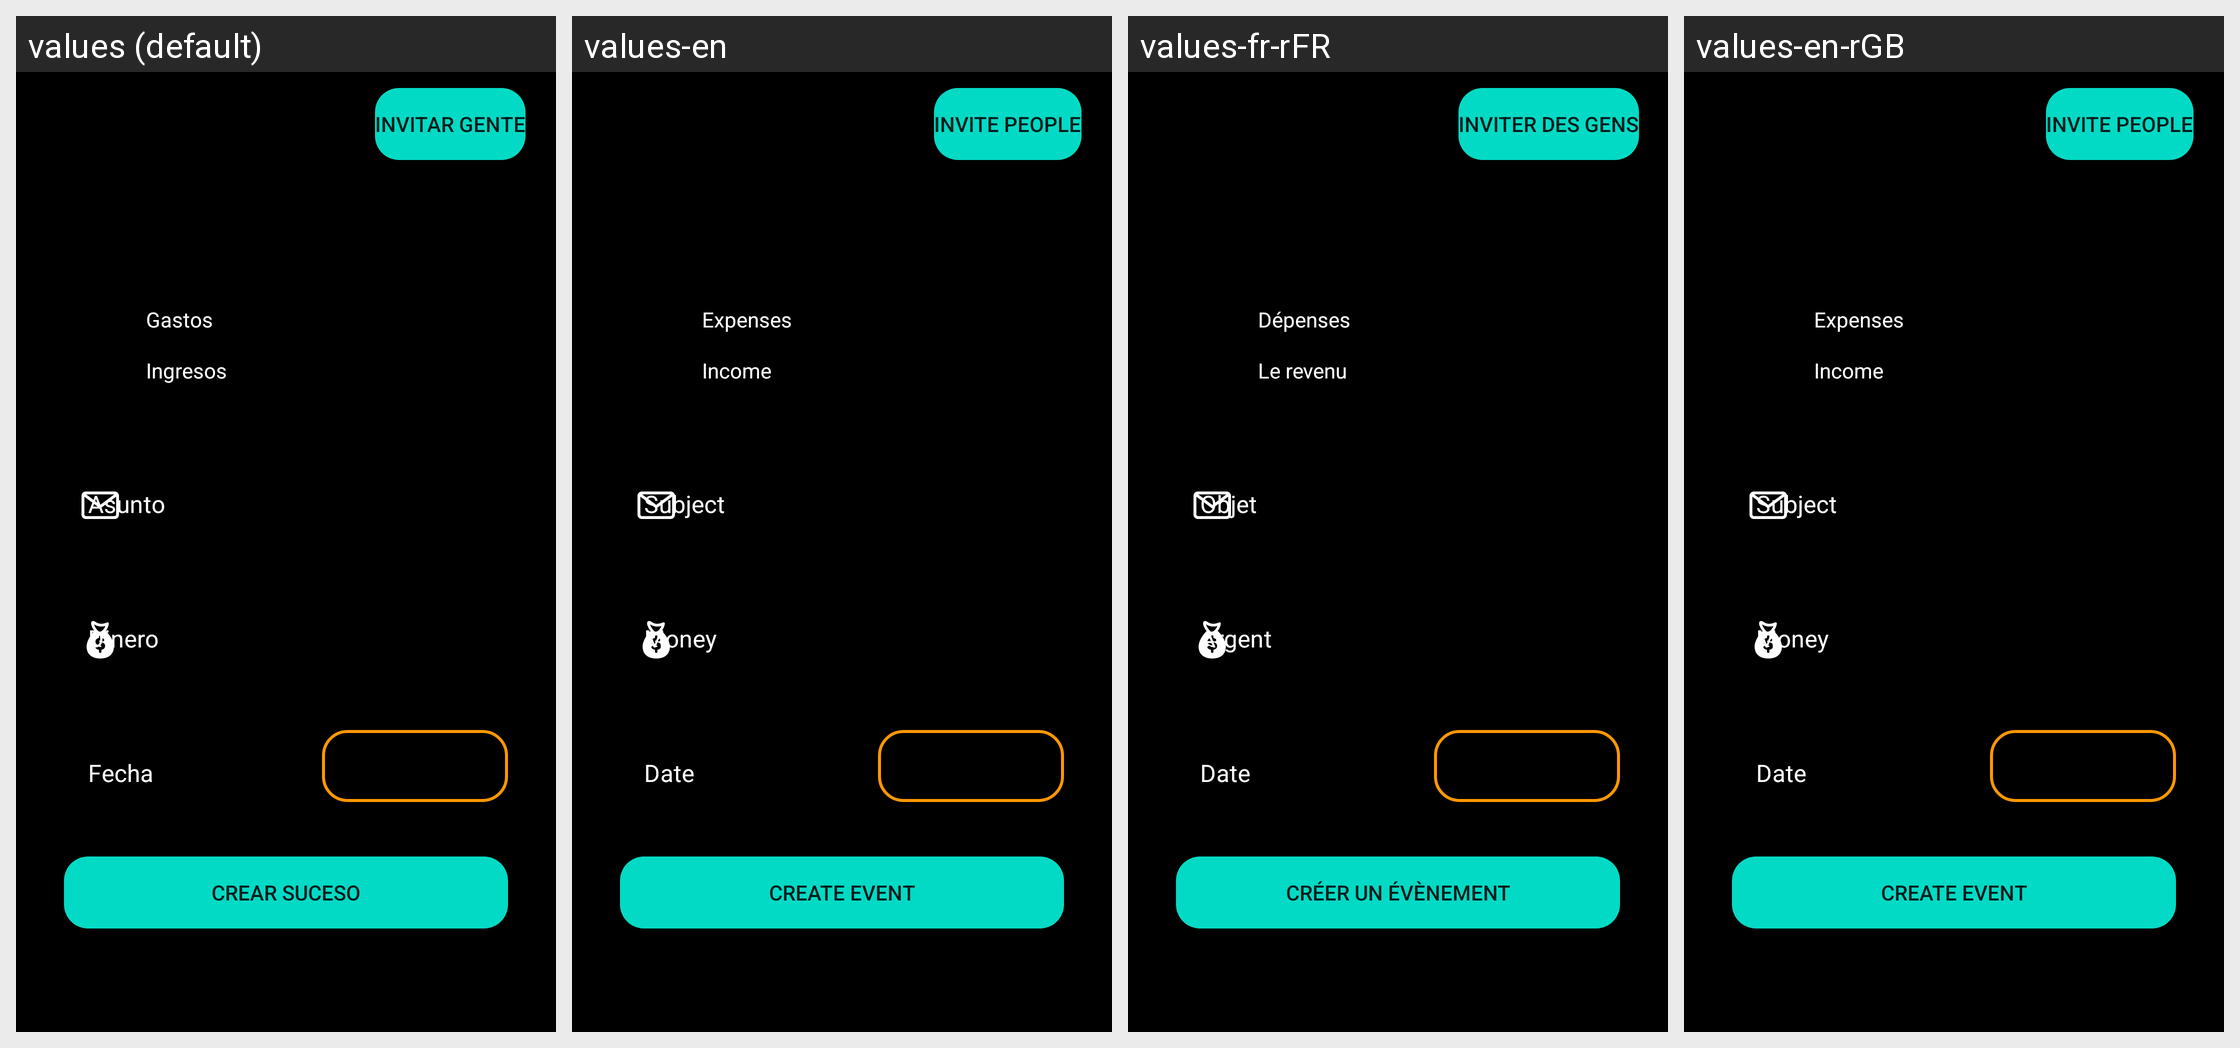

Strings drawn on this Android screen and how each of the app's shown locales translates them:
Android screen res/layout/content_sala_personal_.xml rendered under 4 locales, left to right: values (default), values-en, values-fr-rFR, values-en-rGB. Device: Nexus 5 (rendered at 1080×1920; each locale shown at half size, 540×960, under a caption strip naming it); theme Theme.ProyectoFinal.
Strings drawn on this screen, with the default value and each locale's value (text and hints the layout hard-codes, and strings that could not be matched under every locale, appear in the picture but are not listed):

invitarGente
  values: Invitar Gente
  values-en: Invite People
  values-fr-rFR: Inviter des gens
  values-en-rGB: Invite People  [from values-en]

gastos
  values: Gastos
  values-en: Expenses
  values-fr-rFR: Dépenses
  values-en-rGB: Expenses  [from values-en]

ingresos
  values: Ingresos
  values-en: Income
  values-fr-rFR: Le revenu
  values-en-rGB: Income  [from values-en]

crearSuceso
  values: Crear Suceso
  values-en: Create Event
  values-fr-rFR: Créer un évènement
  values-en-rGB: Create Event  [from values-en]
